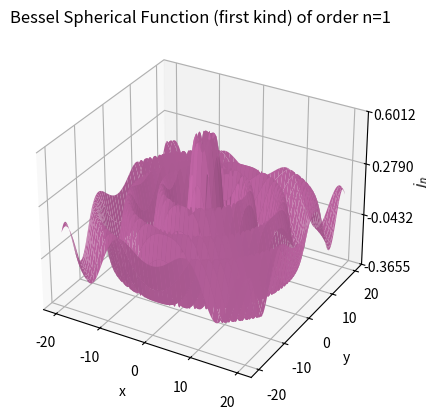
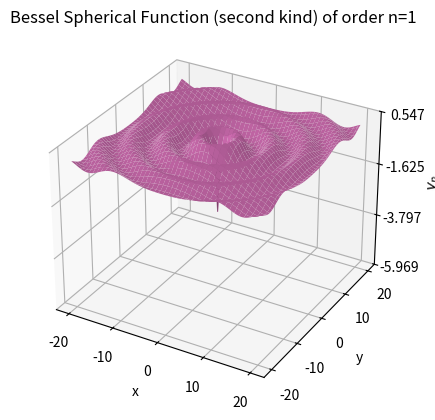

Write Python code to recreate these figures, in order.
#!/usr/bin/env python3
# -*- coding: utf-8 -*-
"""
Created on Thu Mar 30 00:53:48 2023

@author: dianah
"""

import numpy as np
import matplotlib.pyplot as plt
from mpl_toolkits.mplot3d import Axes3D
#looking in the given book, we see that we need to import scipy.special
#for special functions like the Bessel ones
import scipy.special

def spherical_bessel(kind, n, rx, ry):
    #creating x, y from the range
    x = np.linspace(rx[0], rx[1], 256)
    y = np.linspace(ry[0], ry[1], 256)
    
    X, Y = np.meshgrid(x, y)
    
    #calculate r
    r = np.sqrt(X*X + Y*Y)
    
    #if kind is 1 then we plot jn for order n and r
    #if it is 2, then yn for order n and r
    if kind == 1:
        f = scipy.special.jn(n,r)
    elif kind == 2:
        f = scipy.special.yn(n,r)
    
    #create the plot for f
    fig = plt.figure ()
    ax = fig.add_subplot( projection = '3d' ) 
    ax.plot_surface(X, Y, f, color = 'C6')
    
    #labeling x and y
    ax.set_xlabel("x")
    ax.set_ylabel("y")
    
    #setting the ticks
    #5 ticks for x axis
    ax.xaxis.set_ticks( np.linspace(rx[0], rx[1], 5 ))
    #5 ticks for y axis
    ax.yaxis.set_ticks( np.linspace(ry[0], ry[1], 5 ))
    #4 ticks for z axis
    #here I used get_zlim() because, in some of my chosen test examples for the
    #bessel functions with x and y not symmetric, I got errors when using 
    #min(f) and max(f)
    minz, maxz = ax.get_zlim()
    ax.zaxis.set_ticks( np.linspace(minz, maxz, 4 ))
    #labeling z axis and putting title according to the kind of the function
    #case 1
    if kind == 1:
        #setting title
        title = "Bessel Spherical Function (first kind) of order n=" + str(n)
        plt.title( title )
        #naming z label
        ax.set_zlabel( "$j_n$")
        #saving as a pdf but not showing on the screen
        plt.savefig("Bessel_3D_Plot_1.pdf")
        plt.close()
    #case 2    
    elif kind == 2:
        #same steps as above
        title = "Bessel Spherical Function (second kind) of order n=" + str(n)
        plt.title( title )
        ax.set_zlabel("$y_n$")
        plt.savefig("Bessel_3D_Plot_2.pdf")
        plt.close()
    
    
#arbitrary test values
print("Input: range of x")
rx = [-20, 20]
print(rx)
print("Input: range of y")
ry = [-20, 20]
print(ry)
print("Input: n")
n = 1
print(n)
#testing both kinds
k1 = 1
print("Input: kind " , k1, " - obtaining plot for j_n")
spherical_bessel(k1, n, rx, ry)
k2 = 2
print("Input: kind " , k2, " - obtaining plot for y_n")
spherical_bessel(k2, n, rx, ry)
